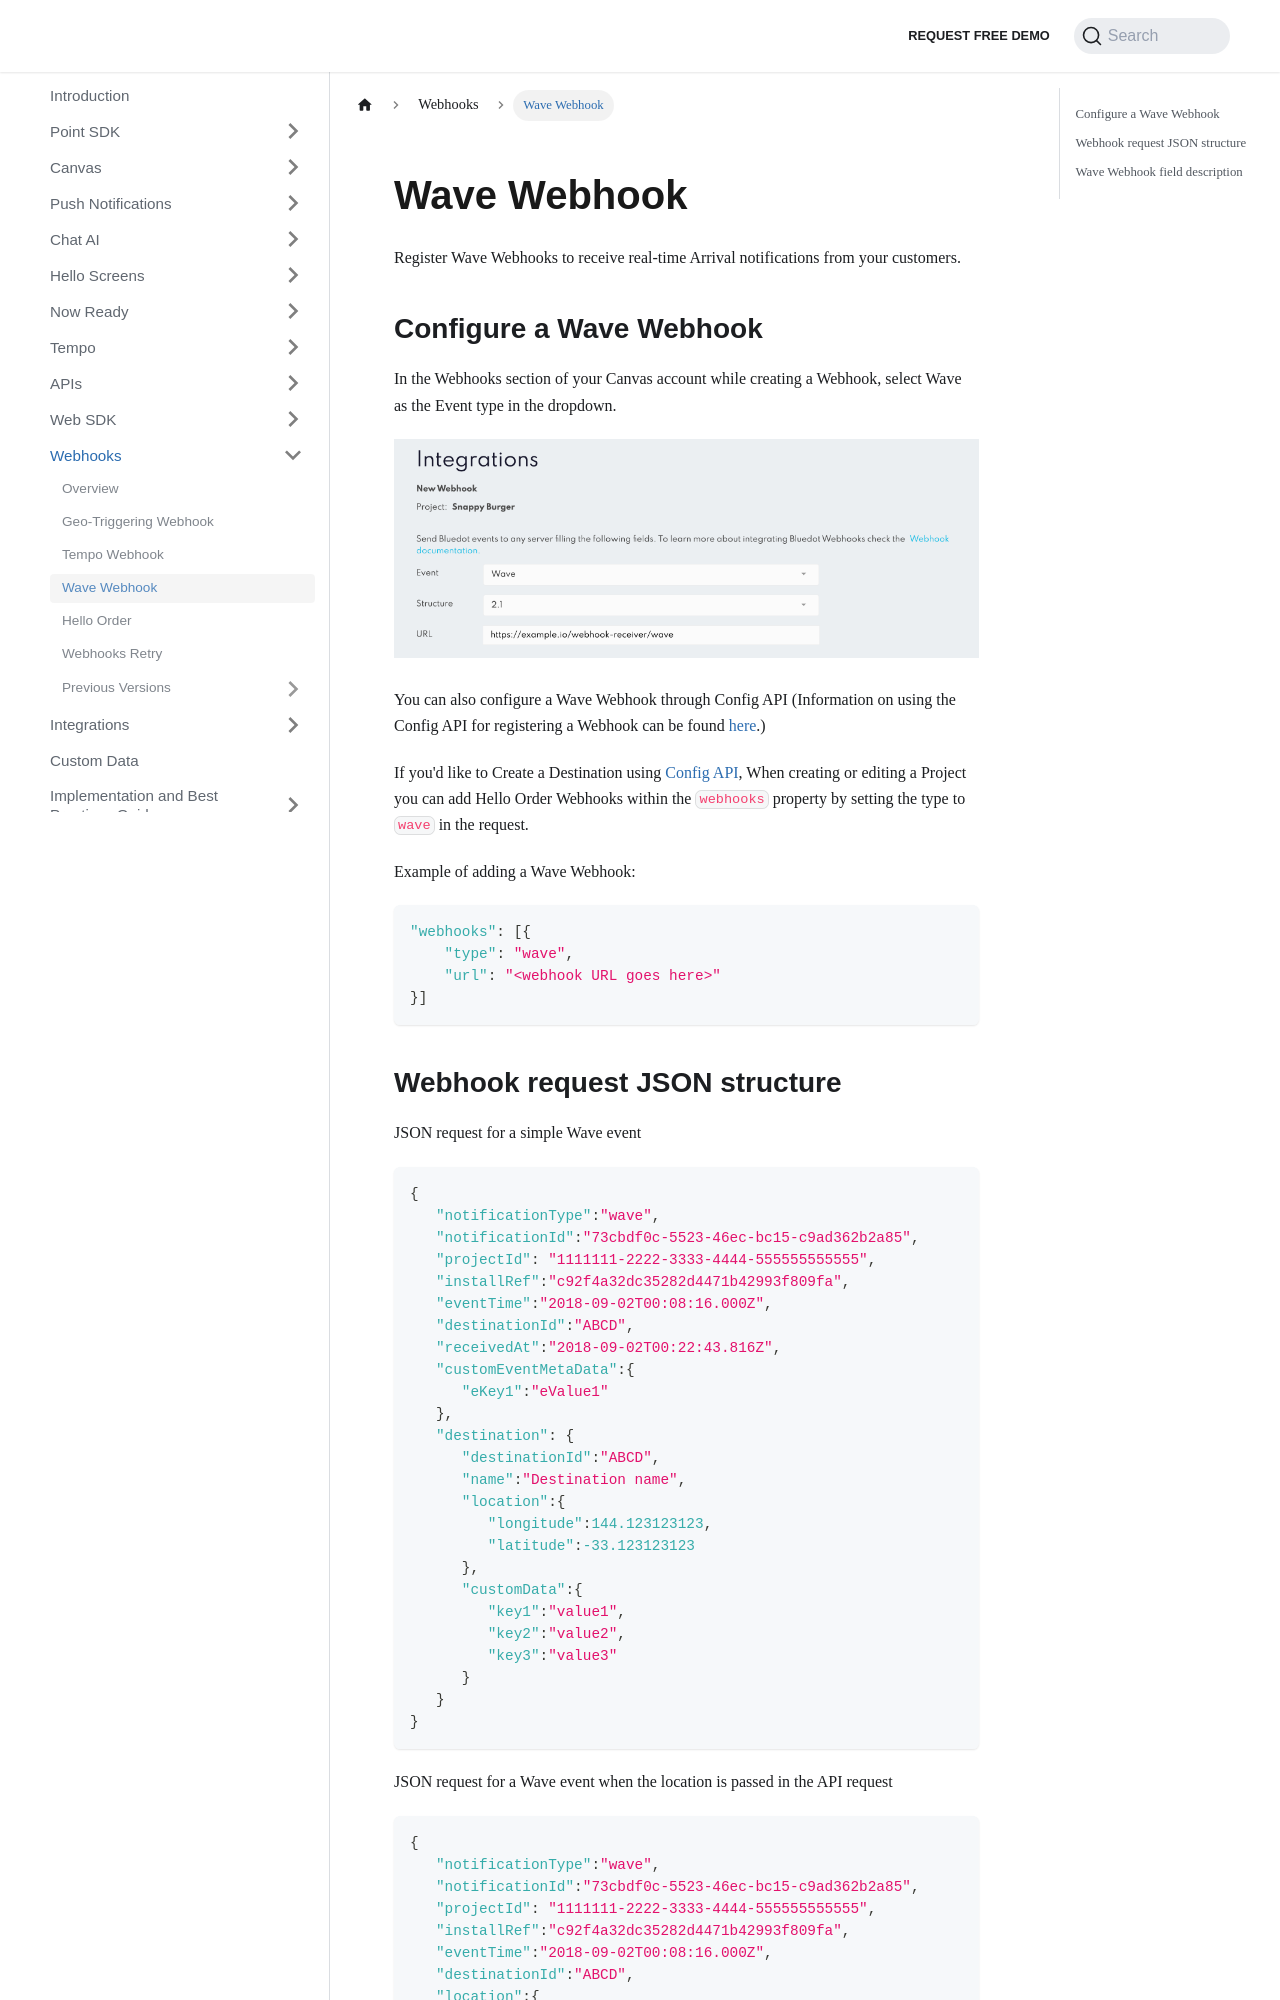

repository: Bluedot-Innovation/documentation · page: Webhooks/Wave.html · generator: docusaurus

Wave Webhook
=============

Register Wave Webhooks to receive real-time Arrival notifications from your customers.

Configure a Wave Webhook
------------------------

In the Webhooks section of your Canvas account while creating a Webhook, select Wave as the Event type in the dropdown.

![](../assets/Canvas-Webhooks-Wave.png)

You can also configure a Wave Webhook through Config API (Information on using the Config API for registering a Webhook can be found [here](https://config-docs.bluedot.io/#operation/addProject).)

If you'd like to Create a Destination using [Config API](../APIs/Config%20API/Overview.md),  When creating or editing a Project you can add Hello Order Webhooks within the `webhooks` property by setting the type to `wave` in the request.

Example of adding a Wave Webhook:
```json
"webhooks": [{
    "type": "wave",
    "url": "<webhook URL goes here>"
}]
```
